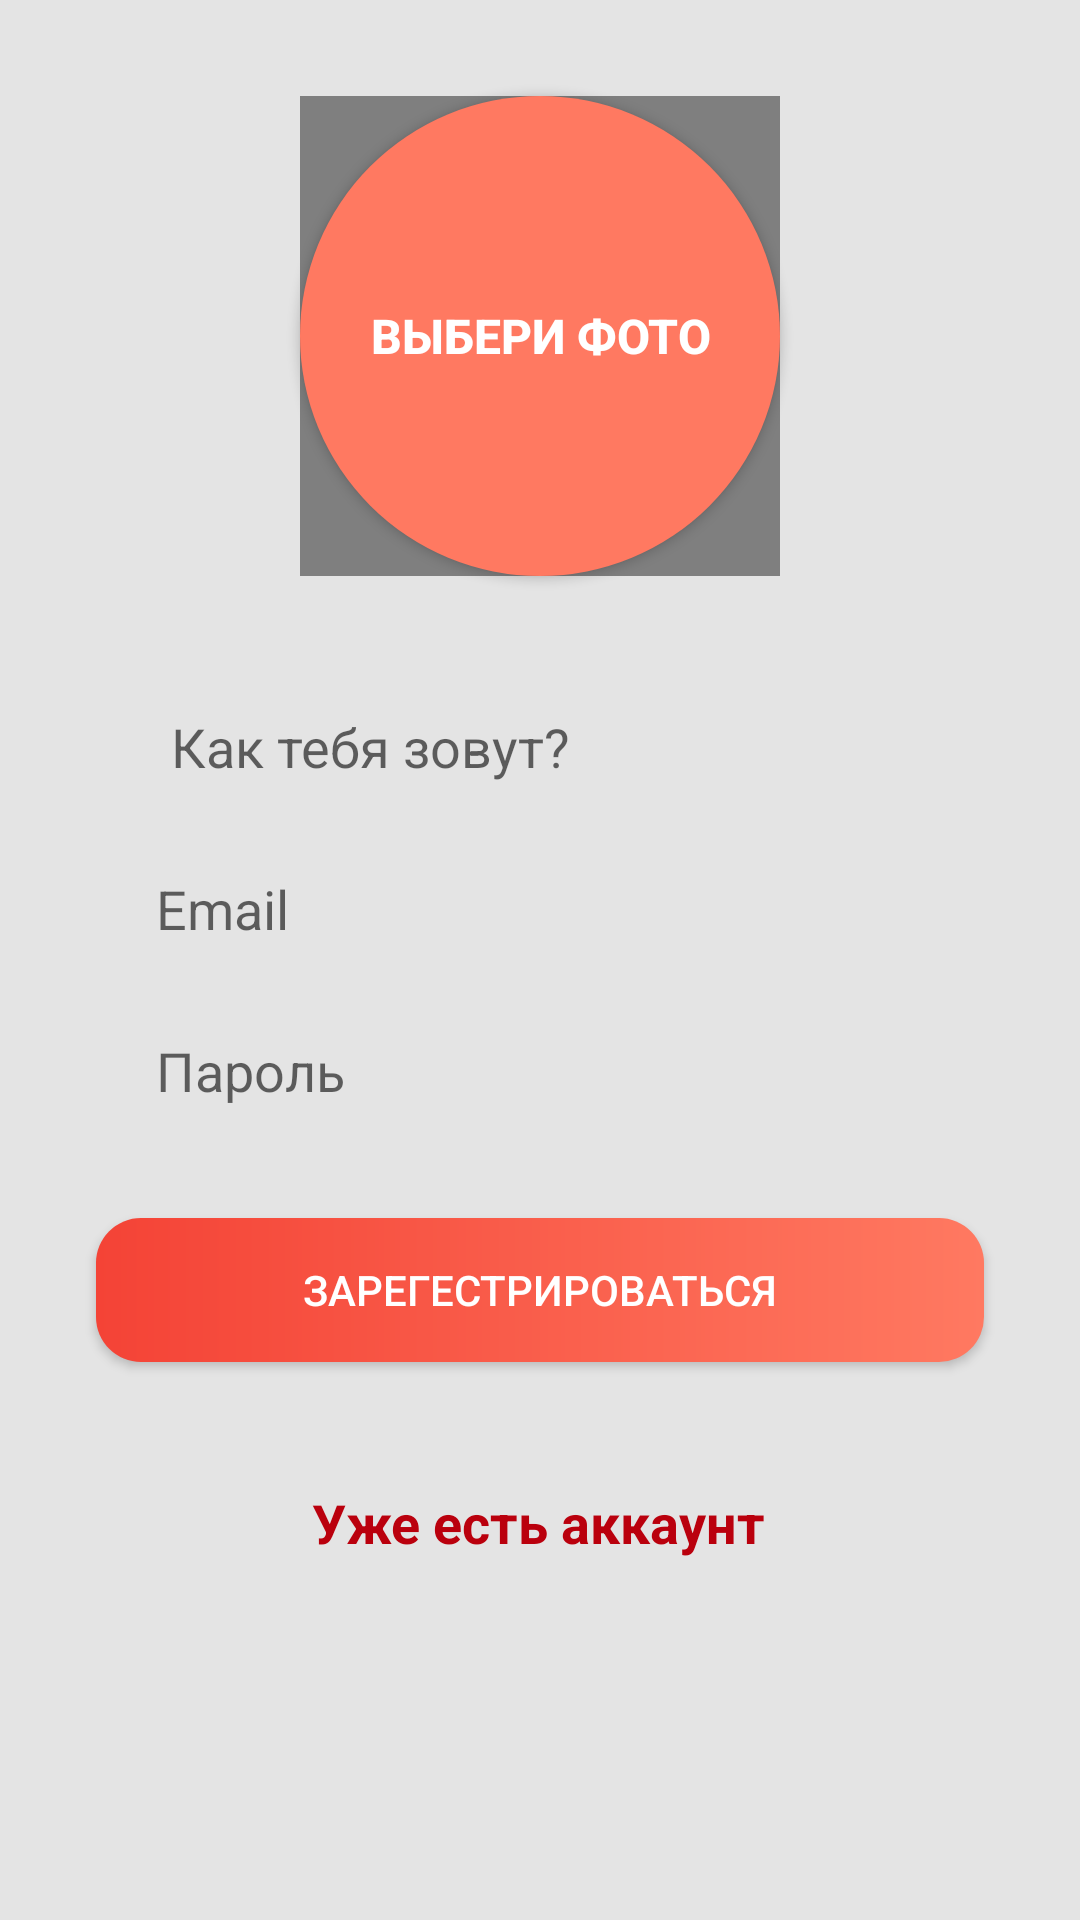

Write the Android layout XML for this screen, with the resource values it uses.
<!-- AndroidManifest.xml: application theme AppTheme -->
<!-- res/layout/activity_main.xml -->
<?xml version="1.0" encoding="utf-8"?>
<androidx.constraintlayout.widget.ConstraintLayout xmlns:android="http://schemas.android.com/apk/res/android"
    xmlns:app="http://schemas.android.com/apk/res-auto"
    xmlns:tools="http://schemas.android.com/tools"
    android:layout_width="match_parent"
    android:layout_height="match_parent"
    android:background="#E4E4E4"
    tools:context=".registration.RegisterActivity">

    <EditText
        android:id="@+id/username_edittext_registration"
        android:layout_width="0dp"
        android:layout_height="50dp"
        android:layout_marginStart="32dp"
        android:layout_marginLeft="32dp"
        android:layout_marginTop="32dp"
        android:layout_marginEnd="32dp"
        android:layout_marginRight="32dp"
        android:background="@drawable/rounded_edittext_register_login"
        android:ems="10"
        android:hint="Как тебя зовут?"
        android:inputType="textPersonName"
        android:paddingLeft="25dp"
        app:layout_constraintEnd_toEndOf="parent"
        app:layout_constraintHorizontal_bias="0.0"
        app:layout_constraintStart_toStartOf="parent"
        app:layout_constraintTop_toBottomOf="@+id/selectphoto_button_registry" />

    <Button
        android:id="@+id/register_buttton_register"
        style="@style/Widget.AppCompat.Button"
        android:layout_width="0dp"
        android:layout_height="48dp"
        android:layout_marginTop="24dp"
        android:background="@drawable/rounded_button"
        android:text="Зарегестрироваться"
        android:textColor="#fff"
        app:layout_constraintEnd_toEndOf="@+id/password_editText_regisration"
        app:layout_constraintHorizontal_bias="0.0"
        app:layout_constraintStart_toStartOf="@+id/password_editText_regisration"
        app:layout_constraintTop_toBottomOf="@+id/password_editText_regisration" />

    <EditText
        android:id="@+id/email_editText_registration"
        android:layout_width="0dp"
        android:layout_height="50dp"
        android:layout_marginTop="4dp"
        android:background="@drawable/rounded_edittext_register_login"
        android:ems="10"
        android:hint="Email"
        android:inputType="textEmailAddress"
        android:paddingLeft="20dp"
        app:layout_constraintEnd_toEndOf="@+id/username_edittext_registration"
        app:layout_constraintHorizontal_bias="0.0"
        app:layout_constraintStart_toStartOf="@+id/username_edittext_registration"
        app:layout_constraintTop_toBottomOf="@+id/username_edittext_registration" />

    <de.hdodenhof.circleimageview.CircleImageView
        android:id="@+id/selectphoto_imageview_register"
        android:layout_width="160dp"
        android:layout_height="160dp"
        app:layout_constraintBottom_toBottomOf="@+id/selectphoto_button_registry"
        app:layout_constraintEnd_toEndOf="@+id/selectphoto_button_registry"
        app:layout_constraintHorizontal_bias="0.0"
        app:layout_constraintStart_toStartOf="@+id/selectphoto_button_registry"
        app:layout_constraintTop_toTopOf="@+id/selectphoto_button_registry"
        app:layout_constraintVertical_bias="0.0" />

    <EditText
        android:id="@+id/password_editText_regisration"
        android:layout_width="0dp"
        android:layout_height="50dp"
        android:layout_marginTop="4dp"
        android:background="@drawable/rounded_edittext_register_login"
        android:ems="10"
        android:hint="Пароль"
        android:inputType="textPassword"
        android:paddingLeft="20dp"
        app:layout_constraintEnd_toEndOf="@+id/email_editText_registration"
        app:layout_constraintHorizontal_bias="0.0"
        app:layout_constraintStart_toStartOf="@+id/email_editText_registration"
        app:layout_constraintTop_toBottomOf="@+id/email_editText_registration" />

    <TextView
        android:id="@+id/alredy_have_account_rgister"
        android:layout_width="wrap_content"
        android:layout_height="wrap_content"
        android:text="Уже есть аккаунт"
        android:textColor="#ba000d"
        android:textSize="18dp"
        android:textStyle="bold"
        app:layout_constraintBottom_toBottomOf="parent"
        app:layout_constraintEnd_toEndOf="@+id/register_buttton_register"
        app:layout_constraintHorizontal_bias="0.497"
        app:layout_constraintStart_toStartOf="@+id/register_buttton_register"
        app:layout_constraintTop_toBottomOf="@+id/register_buttton_register"
        app:layout_constraintVertical_bias="0.256" />

    <Button
        android:id="@+id/selectphoto_button_registry"
        android:layout_width="wrap_content"
        android:layout_height="0dp"
        android:layout_marginTop="32dp"
        android:background="@drawable/round_photo"
        android:text="Выбери фото"
        android:textColor="#FFFFFF"
        android:textSize="16dp"
        android:textStyle="bold"
        app:layout_constraintEnd_toEndOf="@+id/username_edittext_registration"
        app:layout_constraintStart_toStartOf="@+id/username_edittext_registration"
        app:layout_constraintTop_toTopOf="parent" />

</androidx.constraintlayout.widget.ConstraintLayout>
<!-- resources referenced by this layout -->
<resources>
  <!-- drawable round_photo (drawable) -->
  <?xml version="1.0" encoding="utf-8"?>
  <shape xmlns:android="http://schemas.android.com/apk/res/android"
      android:shape="oval">
  
      <solid android:color="#ff7961"></solid>
      <size android:height="160dp"
          android:width="160dp"/>
  </shape>
  <!-- drawable rounded_button (drawable) -->
  <?xml version="1.0" encoding="utf-8"?>
  <shape xmlns:android="http://schemas.android.com/apk/res/android">
  
      <gradient android:startColor="#F44336"
          android:endColor="#FF7961" />
      <corners android:radius="15dp"/>
  
  </shape>
  <style name="AppTheme" parent="Theme.AppCompat.Light.DarkActionBar">
          
          <item name="colorPrimary">#f44336</item>
          <item name="colorPrimaryDark">#ba000d</item>
          <item name="colorAccent">#ff7961</item>
      </style>
</resources>
